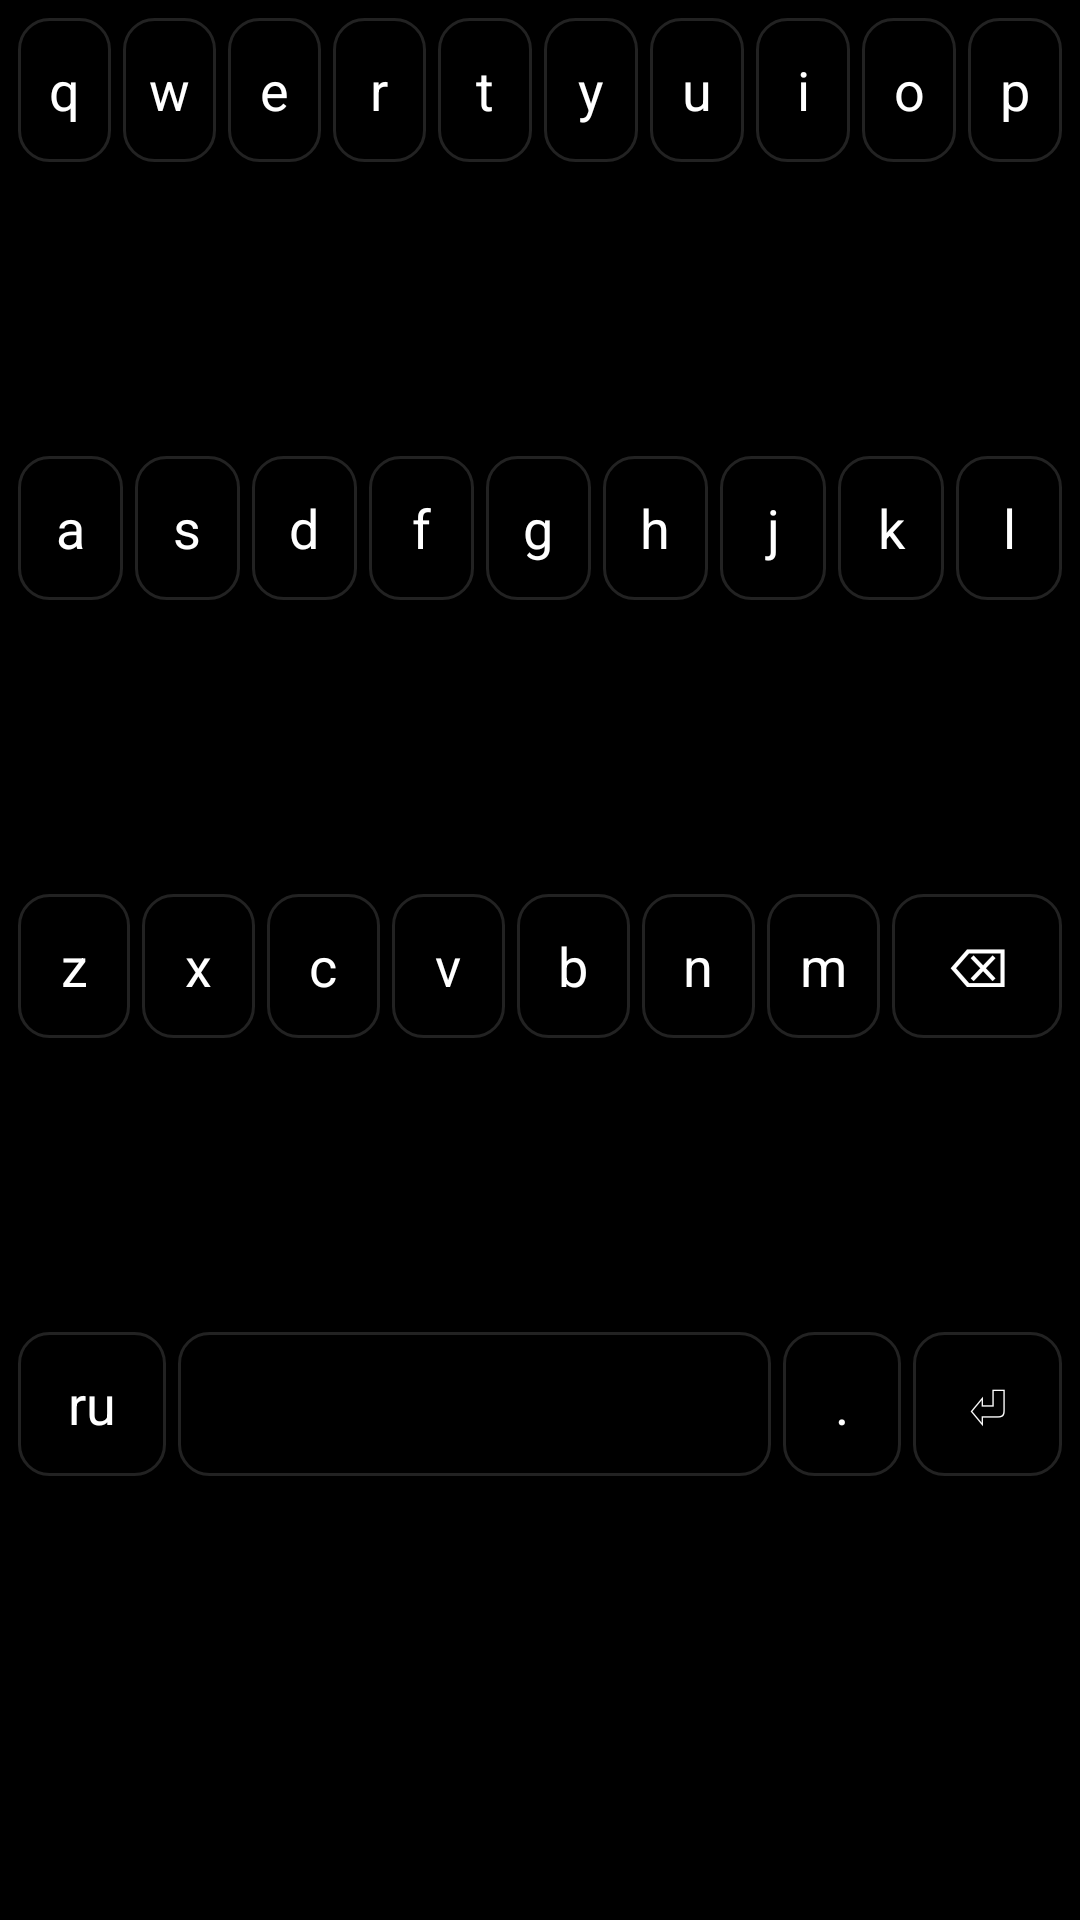

Layout XML and referenced resources for this Android screen:
<!-- AndroidManifest.xml: application theme Theme.GoyKeyboard -->
<!-- res/layout/keyboard_layout.xml -->
<?xml version="1.0" encoding="utf-8"?>
<LinearLayout xmlns:android="http://schemas.android.com/apk/res/android"
    android:id="@+id/keys_container"
    android:layout_width="match_parent"
    android:layout_height="match_parent"
    android:orientation="vertical"
    android:padding="4dp"
    android:background="#000000">

    
    <LinearLayout
        android:layout_width="match_parent"
        android:layout_height="0dp"
        android:layout_weight="1"
        android:orientation="horizontal">

        <TextView style="@style/KeyStyle" android:layout_weight="1" android:text="q"/>
        <TextView style="@style/KeyStyle" android:layout_weight="1" android:text="w"/>
        <TextView style="@style/KeyStyle" android:layout_weight="1" android:text="e"/>
        <TextView style="@style/KeyStyle" android:layout_weight="1" android:text="r"/>
        <TextView style="@style/KeyStyle" android:layout_weight="1" android:text="t"/>
        <TextView style="@style/KeyStyle" android:layout_weight="1" android:text="y"/>
        <TextView style="@style/KeyStyle" android:layout_weight="1" android:text="u"/>
        <TextView style="@style/KeyStyle" android:layout_weight="1" android:text="i"/>
        <TextView style="@style/KeyStyle" android:layout_weight="1" android:text="o"/>
        <TextView style="@style/KeyStyle" android:layout_weight="1" android:text="p"/>
    </LinearLayout>

    
    <LinearLayout
        android:layout_width="match_parent"
        android:layout_height="0dp"
        android:layout_weight="1"
        android:orientation="horizontal">

        <TextView style="@style/KeyStyle" android:layout_weight="1" android:text="a"/>
        <TextView style="@style/KeyStyle" android:layout_weight="1" android:text="s"/>
        <TextView style="@style/KeyStyle" android:layout_weight="1" android:text="d"/>
        <TextView style="@style/KeyStyle" android:layout_weight="1" android:text="f"/>
        <TextView style="@style/KeyStyle" android:layout_weight="1" android:text="g"/>
        <TextView style="@style/KeyStyle" android:layout_weight="1" android:text="h"/>
        <TextView style="@style/KeyStyle" android:layout_weight="1" android:text="j"/>
        <TextView style="@style/KeyStyle" android:layout_weight="1" android:text="k"/>
        <TextView style="@style/KeyStyle" android:layout_weight="1" android:text="l"/>
    </LinearLayout>

    
    <LinearLayout
        android:layout_width="match_parent"
        android:layout_height="0dp"
        android:layout_weight="1"
        android:orientation="horizontal">

        <TextView style="@style/KeyStyle" android:layout_weight="1" android:text="z"/>
        <TextView style="@style/KeyStyle" android:layout_weight="1" android:text="x"/>
        <TextView style="@style/KeyStyle" android:layout_weight="1" android:text="c"/>
        <TextView style="@style/KeyStyle" android:layout_weight="1" android:text="v"/>
        <TextView style="@style/KeyStyle" android:layout_weight="1" android:text="b"/>
        <TextView style="@style/KeyStyle" android:layout_weight="1" android:text="n"/>
        <TextView style="@style/KeyStyle" android:layout_weight="1" android:text="m"/>

        <TextView
            style="@style/KeyStyle"
            android:layout_weight="1.5"
            android:text="@string/key_delete"/>
    </LinearLayout>

    
    <LinearLayout
        android:layout_width="match_parent"
        android:layout_height="0dp"
        android:layout_weight="1"
        android:orientation="horizontal">

        <TextView
            style="@style/KeyStyle"
            android:layout_weight="1.5"
            android:text="ru"/>

        <TextView
            style="@style/KeyStyle"
            android:layout_weight="6"
            android:text=" "/>

        <TextView
            style="@style/KeyStyle"
            android:layout_weight="1.2"
            android:text="." />

        <TextView
            style="@style/KeyStyle"
            android:layout_weight="1.5"
            android:text="@string/key_enter"/>
    </LinearLayout>
    <View
        android:layout_width="match_parent"
        android:layout_height="48dp"/>

</LinearLayout>
<!-- resources referenced by this layout -->
<resources>
  <string name="key_delete">⌫</string>
  <string name="key_enter">⏎</string>
  <style name="KeyStyle">
          <item name="android:layout_width">0dp</item>
          <item name="android:layout_height">48dp</item>
          <item name="android:layout_weight">1</item>
  
          <item name="android:gravity">center</item>
  
          <item name="android:textColor">#FFFFFF</item>
          <item name="android:textSize">18sp</item>
  
          <item name="android:background">@drawable/key_bg</item>
  
          <item name="android:layout_margin">2dp</item>
      </style>
  <style name="Theme.GoyKeyboard" parent="Theme.MaterialComponents.DayNight.DarkActionBar">
          
          <item name="colorPrimary">@color/purple_500</item>
          <item name="colorPrimaryVariant">@color/purple_700</item>
          <item name="colorOnPrimary">@color/white</item>
          
          <item name="colorSecondary">@color/teal_200</item>
          <item name="colorSecondaryVariant">@color/teal_700</item>
          <item name="colorOnSecondary">@color/black</item>
          
          <item name="android:statusBarColor">?attr/colorPrimaryVariant</item>
          
      </style>
  <!-- drawable key_bg (drawable) -->
  <?xml version="1.0" encoding="utf-8"?>
  <selector xmlns:android="http://schemas.android.com/apk/res/android">
  
      <item android:state_pressed="true">
          <shape>
              <solid android:color="#111111"/>
              <corners android:radius="10dp"/>
          </shape>
      </item>
  
      <item>
          <shape>
              <solid android:color="#000000"/>
              <corners android:radius="10dp"/>
              <stroke android:width="1dp" android:color="#222222"/>
          </shape>
      </item>
  
  </selector>
  <!-- not gathered from this repository: default colours our renderer supplied (Android Studio template values) -->
  <color name="purple_500">#FF6200EE</color>
  <color name="purple_700">#FF3700B3</color>
  <color name="teal_200">#FF03DAC5</color>
  <color name="teal_700">#FF018786</color>
  <color name="black">#FF000000</color>
  <color name="white">#FFFFFFFF</color>
</resources>
